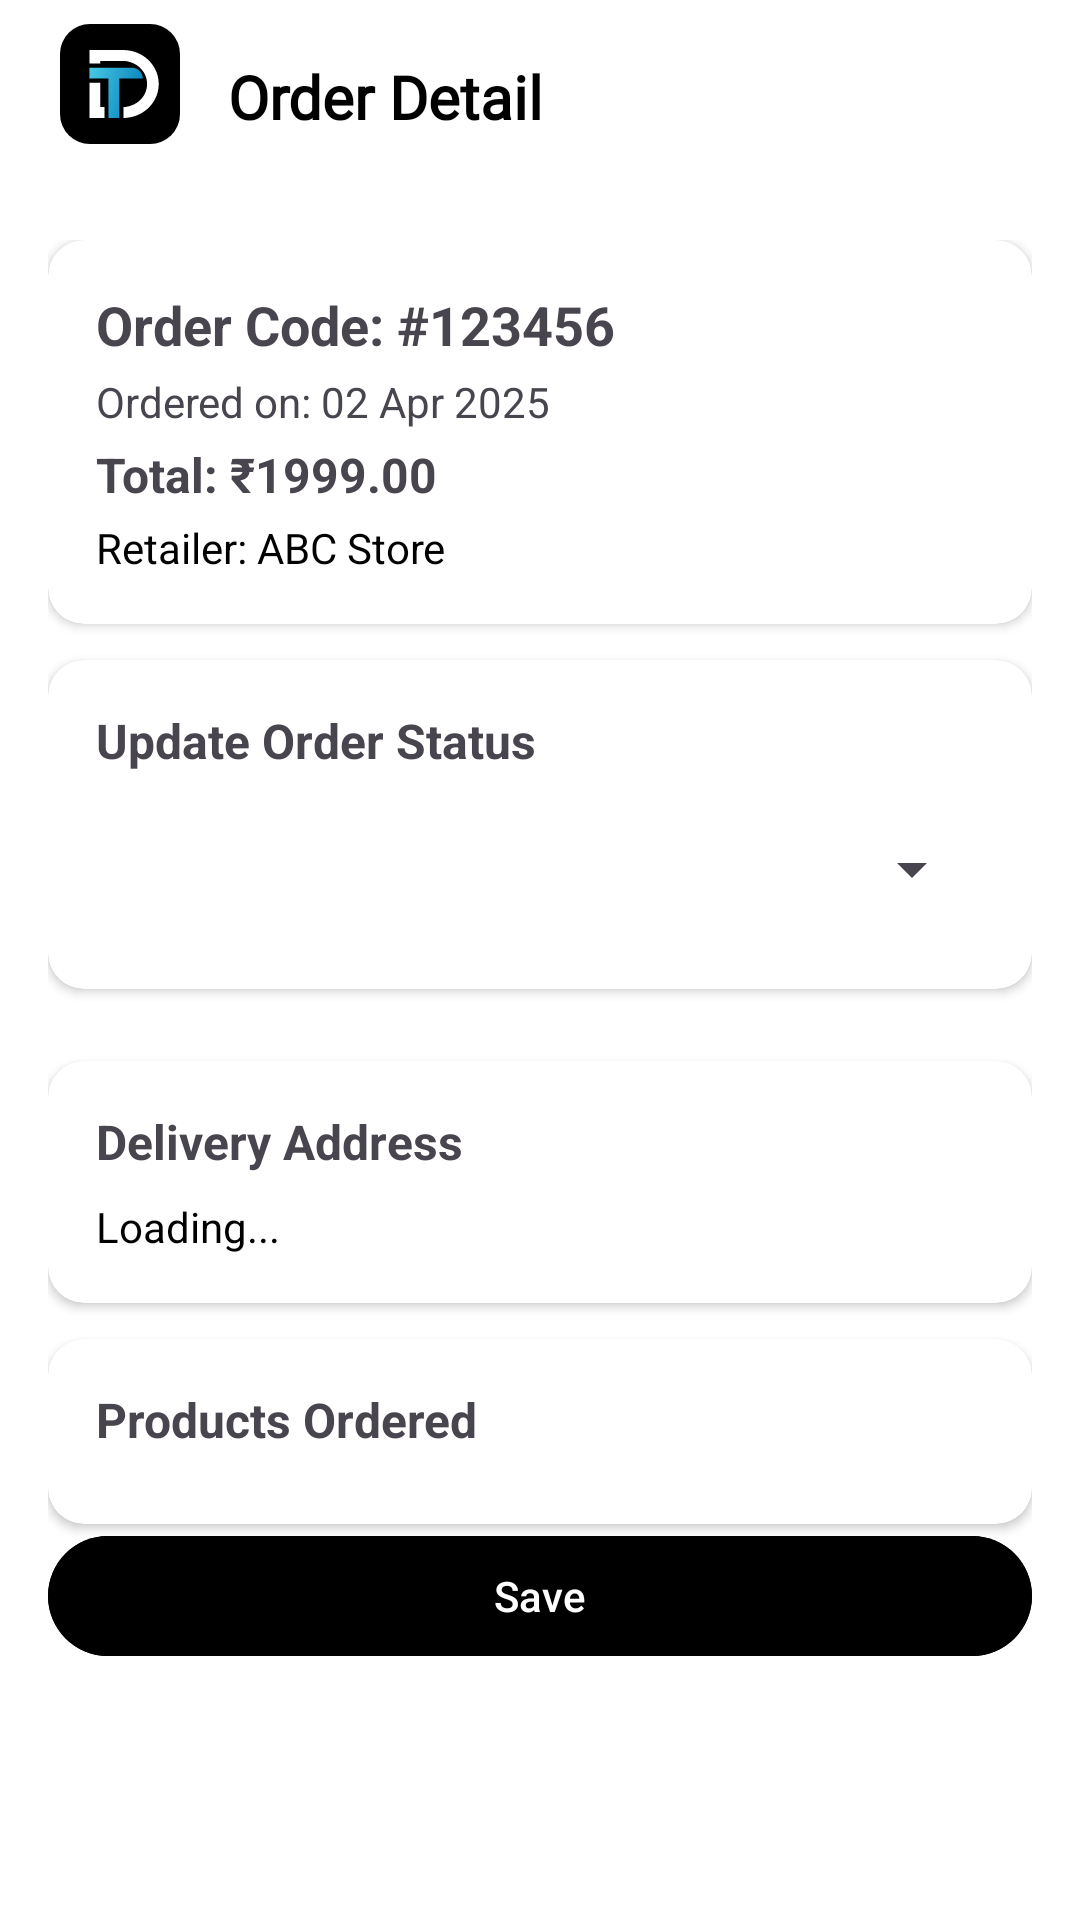

The Android layout XML behind this screen, and the referenced resources:
<!-- AndroidManifest.xml: application theme Theme.DealTrack -->
<!-- res/layout/fragment_wholesaler_order_detail.xml -->
<?xml version="1.0" encoding="utf-8"?>
<androidx.constraintlayout.widget.ConstraintLayout
    xmlns:android="http://schemas.android.com/apk/res/android"
    xmlns:app="http://schemas.android.com/apk/res-auto"
    android:id="@+id/orderDetailRoot"
    android:layout_width="match_parent"
    android:layout_height="match_parent"
    android:background="@color/white">

    
    <androidx.appcompat.widget.Toolbar
        android:id="@+id/toolbar"
        android:layout_width="0dp"
        android:layout_height="?attr/actionBarSize"
        android:background="@color/white"
        app:layout_constraintTop_toTopOf="parent"
        app:layout_constraintStart_toStartOf="parent"
        app:layout_constraintEnd_toEndOf="parent"
        app:title=""
        android:elevation="4dp">

        <androidx.constraintlayout.widget.ConstraintLayout
            android:layout_width="match_parent"
            android:layout_height="match_parent">

            <ImageView
                android:id="@+id/appImg"
                android:layout_width="wrap_content"
                android:layout_height="wrap_content"

                android:src="@drawable/app_icon"
                android:contentDescription="App Icon"
                app:layout_constraintStart_toStartOf="parent"
                app:layout_constraintTop_toTopOf="parent"
                app:layout_constraintBottom_toBottomOf="parent" />

            <TextView
                android:id="@+id/toolbarTitle"
                android:layout_width="wrap_content"
                android:layout_height="wrap_content"
                android:text="Order Detail"
                android:textColor="@android:color/black"
                android:textSize="20sp"
                android:textStyle="bold"
                android:fontFamily="@font/sf_pro_rounded_bold"
                app:layout_constraintStart_toEndOf="@id/appImg"
                app:layout_constraintTop_toTopOf="parent"
                app:layout_constraintBottom_toBottomOf="parent"
                android:layout_marginStart="12dp"/>
        </androidx.constraintlayout.widget.ConstraintLayout>
    </androidx.appcompat.widget.Toolbar>

    
    <ScrollView
        android:layout_width="0dp"
        android:layout_height="0dp"
        android:fillViewport="true"
        app:layout_constraintTop_toBottomOf="@id/toolbar"
        app:layout_constraintBottom_toBottomOf="parent"
        app:layout_constraintStart_toStartOf="parent"
        app:layout_constraintEnd_toEndOf="parent">

        <LinearLayout
            android:layout_width="match_parent"
            android:layout_height="wrap_content"
            android:orientation="vertical"
            android:padding="16dp"
            android:divider="@android:color/transparent"
            android:dividerHeight="12dp">

            
            <androidx.cardview.widget.CardView
                android:layout_width="match_parent"
                android:layout_height="wrap_content"
                android:elevation="4dp"
                android:layout_marginBottom="12dp"

                android:backgroundTint="@color/white"
                app:cardCornerRadius="12dp">

                <LinearLayout
                    android:layout_width="match_parent"
                    android:layout_height="wrap_content"
                    android:padding="16dp"
                    android:orientation="vertical">

                    <TextView
                        android:id="@+id/orderCodeText"
                        android:layout_width="wrap_content"
                        android:layout_height="wrap_content"
                        android:text="Order Code: #123456"
                        android:textStyle="bold"
                        android:textSize="18sp" />

                    <TextView
                        android:id="@+id/orderDateTimeText"
                        android:layout_width="wrap_content"
                        android:layout_height="wrap_content"
                        android:text="Ordered on: 02 Apr 2025"
                        android:layout_marginTop="4dp" />

                    <TextView
                        android:id="@+id/orderAmountText"
                        android:layout_width="wrap_content"
                        android:layout_height="wrap_content"
                        android:text="Total: ₹1999.00"
                        android:textStyle="bold"
                        android:textSize="16sp"
                        android:layout_marginTop="4dp" />

                    <TextView
                        android:id="@+id/retailerNameText"
                        android:layout_width="wrap_content"
                        android:layout_height="wrap_content"
                        android:text="Retailer: ABC Store"
                        android:layout_marginTop="4dp"
                        android:textColor="@color/black" />
                </LinearLayout>
            </androidx.cardview.widget.CardView>

            
            <androidx.cardview.widget.CardView
                android:layout_width="match_parent"
                android:layout_height="wrap_content"
                android:elevation="4dp"
                android:layout_marginBottom="12dp"
                android:padding="16dp"
                android:backgroundTint="@color/white"
                app:cardCornerRadius="12dp">

                <LinearLayout
                    android:layout_width="match_parent"
                    android:layout_height="wrap_content"
                    android:padding="16dp"
                    android:orientation="vertical">

                    <TextView
                        android:layout_width="wrap_content"
                        android:layout_height="wrap_content"
                        android:text="Update Order Status"
                        android:textStyle="bold"
                        android:textSize="16sp" />

                    <Spinner
                        android:id="@+id/statusSpinner"
                        android:layout_width="match_parent"
                        android:layout_height="48dp"
                        android:layout_marginTop="8dp" />
                </LinearLayout>
            </androidx.cardview.widget.CardView>

            
            <androidx.cardview.widget.CardView
                android:layout_width="match_parent"
                android:layout_height="wrap_content"
                android:elevation="4dp"
                android:layout_marginBottom="12dp"
                android:padding="16dp"
                android:backgroundTint="@color/white"
                app:cardCornerRadius="12dp">

                <LinearLayout
                    android:id="@+id/statusTimeline"
                    android:layout_width="match_parent"
                    android:layout_height="wrap_content"
                    android:orientation="vertical" />
            </androidx.cardview.widget.CardView>

            
            <androidx.cardview.widget.CardView
                android:layout_width="match_parent"
                android:layout_height="wrap_content"
                android:elevation="4dp"
                android:layout_marginBottom="12dp"
                android:padding="16dp"
                android:backgroundTint="@color/white"
                app:cardCornerRadius="12dp">

                <LinearLayout
                    android:layout_width="match_parent"
                    android:layout_height="wrap_content"
                    android:padding="16dp"
                    android:orientation="vertical">

                    <TextView
                        android:layout_width="wrap_content"
                        android:layout_height="wrap_content"
                        android:text="Delivery Address"
                        android:textStyle="bold"
                        android:textSize="16sp" />

                    <TextView
                        android:id="@+id/addressText"
                        android:layout_width="match_parent"
                        android:layout_height="wrap_content"
                        android:text="Loading..."
                        android:layout_marginTop="8dp"
                        android:textColor="@color/black"
                        android:textSize="14sp" />
                </LinearLayout>
            </androidx.cardview.widget.CardView>

            
            <androidx.cardview.widget.CardView
                android:id="@+id/cardView"
                android:layout_width="match_parent"
                android:layout_height="wrap_content"
                android:elevation="4dp"
                android:padding="16dp"
                android:backgroundTint="@color/white"
                app:cardCornerRadius="12dp">

                <LinearLayout
                    android:layout_width="match_parent"
                    android:layout_height="wrap_content"
                    android:padding="16dp"
                    android:orientation="vertical">

                    <TextView
                        android:layout_width="wrap_content"
                        android:layout_height="wrap_content"
                        android:text="Products Ordered"
                        android:textStyle="bold"
                        android:textSize="16sp" />

                    <androidx.recyclerview.widget.RecyclerView
                        android:id="@+id/orderedProductsRecycler"
                        android:layout_width="match_parent"
                        android:layout_height="wrap_content"
                        android:layout_marginTop="8dp" />
                </LinearLayout>
            </androidx.cardview.widget.CardView>
            <com.google.android.material.button.MaterialButton
                android:id="@+id/saveOrderDetail"
                android:layout_width="match_parent"
                android:layout_height="wrap_content"
                android:text="Save"
                android:backgroundTint="@color/black"
                app:layout_constraintBottom_toBottomOf="parent"
                app:layout_constraintTop_toBottomOf="@+id/cardView" />
        </LinearLayout>

    </ScrollView>
</androidx.constraintlayout.widget.ConstraintLayout>
<!-- resources referenced by this layout -->
<resources>
  <color name="black">#FF000000</color>
  <color name="white">#FFFFFFFF</color>
  
  
      // Color Variables
  
      //Orange
  <!-- drawable app_icon (drawable) -->
  <vector xmlns:android="http://schemas.android.com/apk/res/android"
      xmlns:aapt="http://schemas.android.com/aapt"
      android:width="48dp"
      android:height="48dp"
      android:viewportWidth="48"
      android:viewportHeight="48">
    <path
        android:pathData="M14,0L34,0A10,10 0,0 1,44 10L44,30A10,10 0,0 1,34 40L14,40A10,10 0,0 1,4 30L4,10A10,10 0,0 1,14 0z"
        android:fillColor="#000000"/>
    <path
        android:pathData="M13.811,14.566H28C30.001,14.566 31.623,16.188 31.623,18.189H23.774V31.321H20.151V18.189H13.811V14.566Z">
      <aapt:attr name="android:fillColor">
        <gradient 
            android:startX="31.623"
            android:startY="31.321"
            android:endX="10.641"
            android:endY="24.854"
            android:type="linear">
          <item android:offset="0" android:color="#FF0078B7"/>
          <item android:offset="1" android:color="#FF48CAE4"/>
        </gradient>
      </aapt:attr>
    </path>
    <path
        android:pathData="M18.793,27.698V31.321H17.434H13.811V27.698V19.547H17.434V27.698H18.793Z"
        android:fillColor="#ffffff"/>
    <path
        android:pathData="M13.811,8.679H25.132C26.678,8.679 28.209,8.972 29.638,9.541C31.066,10.11 32.364,10.944 33.458,11.995C34.551,13.046 35.418,14.294 36.01,15.668C36.601,17.041 36.906,18.513 36.906,20C36.906,21.487 36.601,22.959 36.01,24.332C35.418,25.706 34.551,26.954 33.458,28.005C32.364,29.056 31.066,29.89 29.638,30.459C28.209,31.028 26.678,31.321 25.132,31.321V27.698C26.169,27.698 27.196,27.397 28.154,27.015C29.113,26.634 29.983,26.075 30.717,25.369C31.45,24.664 32.032,23.827 32.429,22.906C32.825,21.985 33.03,20.997 33.03,20C33.03,19.003 32.825,18.015 32.429,17.094C32.032,16.173 31.45,15.336 30.717,14.63C29.983,13.925 29.113,13.366 28.154,12.984C27.196,12.603 26.169,12.302 25.132,12.302H17.434V13.208H13.811V8.679Z"
        android:fillColor="#ffffff"/>
  </vector>
  <style name="Theme.DealTrack" parent="Base.Theme.DealTrack" />
  <style name="Base.Theme.DealTrack" parent="Theme.Material3.DayNight.NoActionBar">
          
          
      </style>
</resources>
